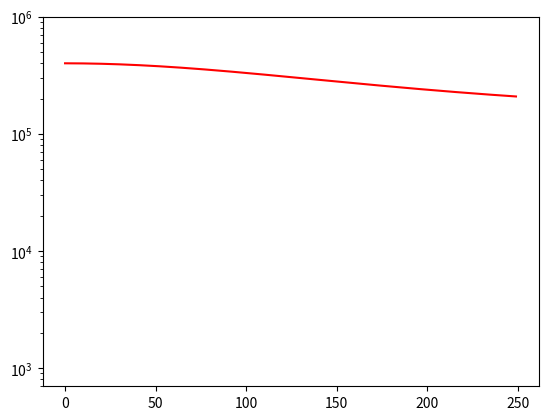

Source code (Python):
import numpy as np
import matplotlib.pyplot as plt

t_max = int(250)
nc_init = 400000
nd_init = 0
stepsize = 0.00003
k = 140000
u = 8000

n=[0,0]
n[0]=nc_init
n[1]=nd_init

A=[[0,0],[0,0]]
A[0][0]=0.000001
A[0][1]=0.0001
A[1][0]=0.0001
A[1][1]=0.0001

A=np.array(A)
n=np.array(n)

Xc = list(0 for i in range(0,t_max))
Xd = list(0 for i in range(0,t_max)) 
time = list(i for i in range(0,t_max))

Xc[0] = n[0]
Xd[0] = n[1]



for t in range(1, t_max):
	F= A.dot(n)

	
	aux = n[0] + t * stepsize * (n[0] * (F[0] + 1 - (n[0]+n[1])/k)- u*n[0]/(n[0]+n[1]))
	n[1] = n[1] + t * stepsize * (n[1] * (F[1] + 1 - (n[0]+n[1])/k)- u*n[1]/(n[0]+n[1]))
	n[0] = aux	

	if n[0] > 500000000 or n[1] > 50000000:
		break
	

	Xd[t]=n[1]
	Xc[t]=n[0]
	

plt.semilogy(Xc,'r-')
plt.plot(Xd,'b-')
plt.ylim(700,1000000)
plt.show()

